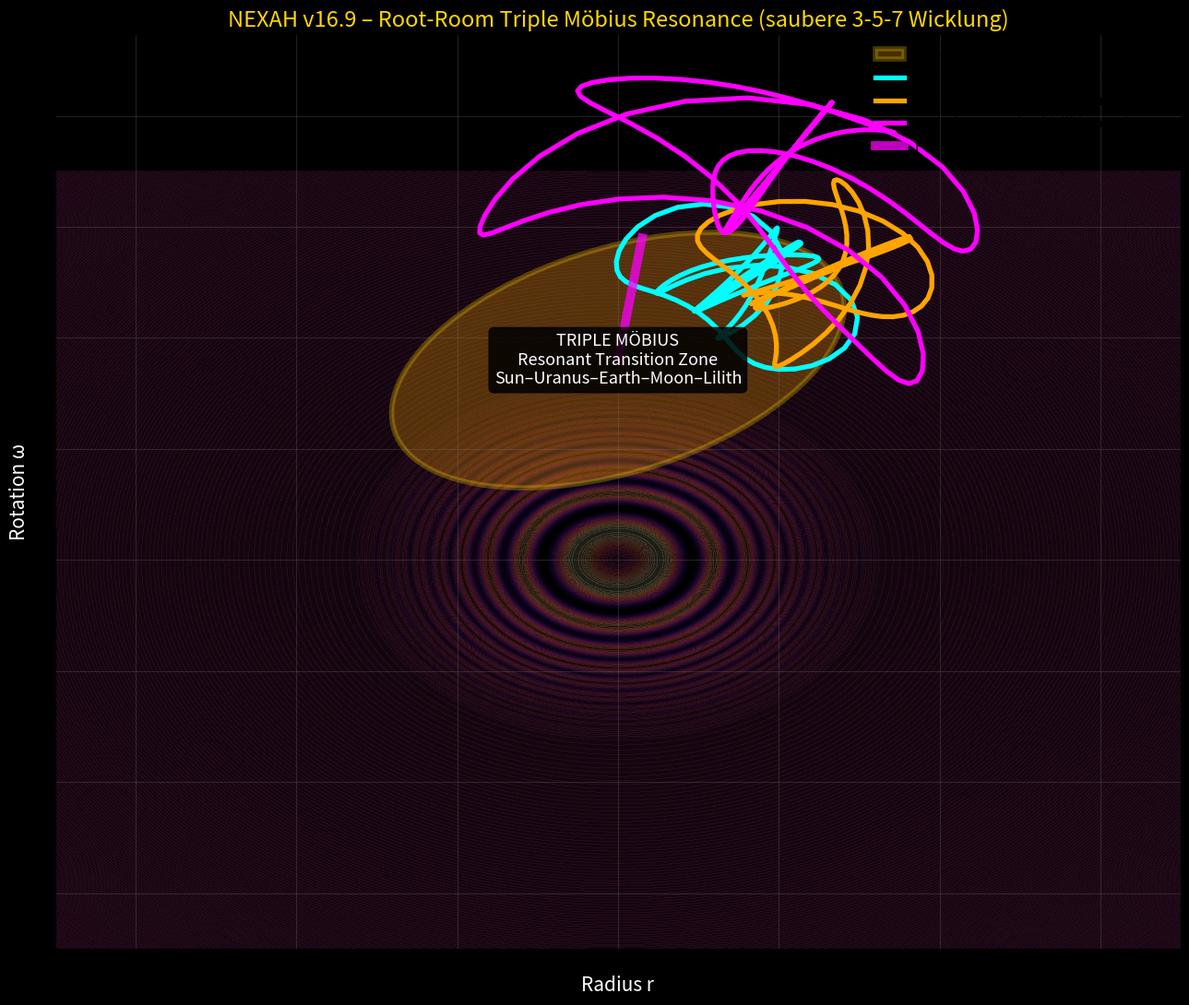

Generate this figure with matplotlib:
import numpy as np
import matplotlib.pyplot as plt
from matplotlib.patches import Ellipse

print("🚀 NEXAH v16.9 – ROOT-ROOM TRIPLE MÖBIUS RESONANCE\n")

t = np.linspace(0, 120, 1200)
z6 = 0.429
omega_drive = 1.0 + 2.8 * (np.exp(-((t-38)**2)/12) * np.sin(2*np.pi*(t-36)/4)) * z6   # sanfter lila Zahn

# Exakte 3-5-7 Perioden mit Root-Room-Coupling
r3 = 2.2 + 0.9 * np.sin(2*np.pi*t/3 + omega_drive * 0.7)      # cyan  Trinity
r5 = 3.1 + 1.15 * np.sin(2*np.pi*t/5 + omega_drive * 0.5)     # orange Scarab
r7 = 4.0 + 1.35 * np.sin(2*np.pi*t/7 + omega_drive * 1.1)     # magenta Iota-Wheel

theta = np.linspace(0, 2*np.pi, 300)
oval_r = 2.9 + 1.05 * np.cos(theta)
oval_omega = 3.6 + 1.3 * np.sin(theta)

fig, ax = plt.subplots(figsize=(13, 11), facecolor='black')
ax.set_facecolor('black')

# Ghostgrid Hintergrund (Mandelbrot-Navigation)
x, y = np.meshgrid(np.linspace(-7, 7, 500), np.linspace(-7, 7, 500))
z = np.sin(5.37 * (x**2 + y**2)) * np.exp(-0.28 * (x**2 + y**2))
ax.contourf(x, y, z, levels=40, cmap='magma', alpha=0.12)

# Root-Room Oval
ax.add_patch(Ellipse((0, 3.6), width=6.2, height=3.8, angle=32, 
                     facecolor='orange', alpha=0.28, edgecolor='gold', lw=4, label='Root-Room (Z6 ≈ 0.429)'))

# Triple Möbius Kurven
ax.plot(r3 * np.cos(omega_drive*0.75), r3 * np.sin(omega_drive*0.75) + 3.6, 
        'cyan', lw=3.8, label='Period-3 Trinity (blauer Wirbel)')
ax.plot(r5 * np.cos(omega_drive*0.55), r5 * np.sin(omega_drive*0.55) + 3.6, 
        'orange', lw=3.8, label='Period-5 Scarab (orange Containment)')
ax.plot(r7 * np.cos(omega_drive*1.05), r7 * np.sin(omega_drive*1.05) + 3.6, 
        'magenta', lw=3.8, label='Period-7 Iota-Wheel (Lilith-Loop)')

# Lila Zahn-Puls
ax.plot([0, 0.3], [3.6, 5.8], 'magenta', lw=7, alpha=0.75, label='Phase-Drive (lila Zahn)')

ax.text(0, 3.6, 'TRIPLE MÖBIUS\nResonant Transition Zone\nSun–Uranus–Earth–Moon–Lilith', 
        ha='center', va='center', color='white', fontsize=13, 
        bbox=dict(boxstyle='round', facecolor='black', alpha=0.85))

ax.set_xlabel('Radius r', color='white', fontsize=15)
ax.set_ylabel('Rotation ω', color='white', fontsize=15)
ax.set_title('NEXAH v16.9 – Root-Room Triple Möbius Resonance (saubere 3-5-7 Wicklung)', 
             color='gold', fontsize=17)
ax.grid(True, alpha=0.25, color='gray')
ax.legend(loc='upper right', fontsize=11, frameon=False)

plt.tight_layout()
plt.savefig("NEXAH_RootRoom_Triple_Moebius_v16.9.png", dpi=340, facecolor='black')
print("✅ Plot gespeichert: NEXAH_RootRoom_Triple_Moebius_v16.9.png")
print("   → Jetzt sollte die Triple Möbius sauber und symmetrisch im Oval liegen")
